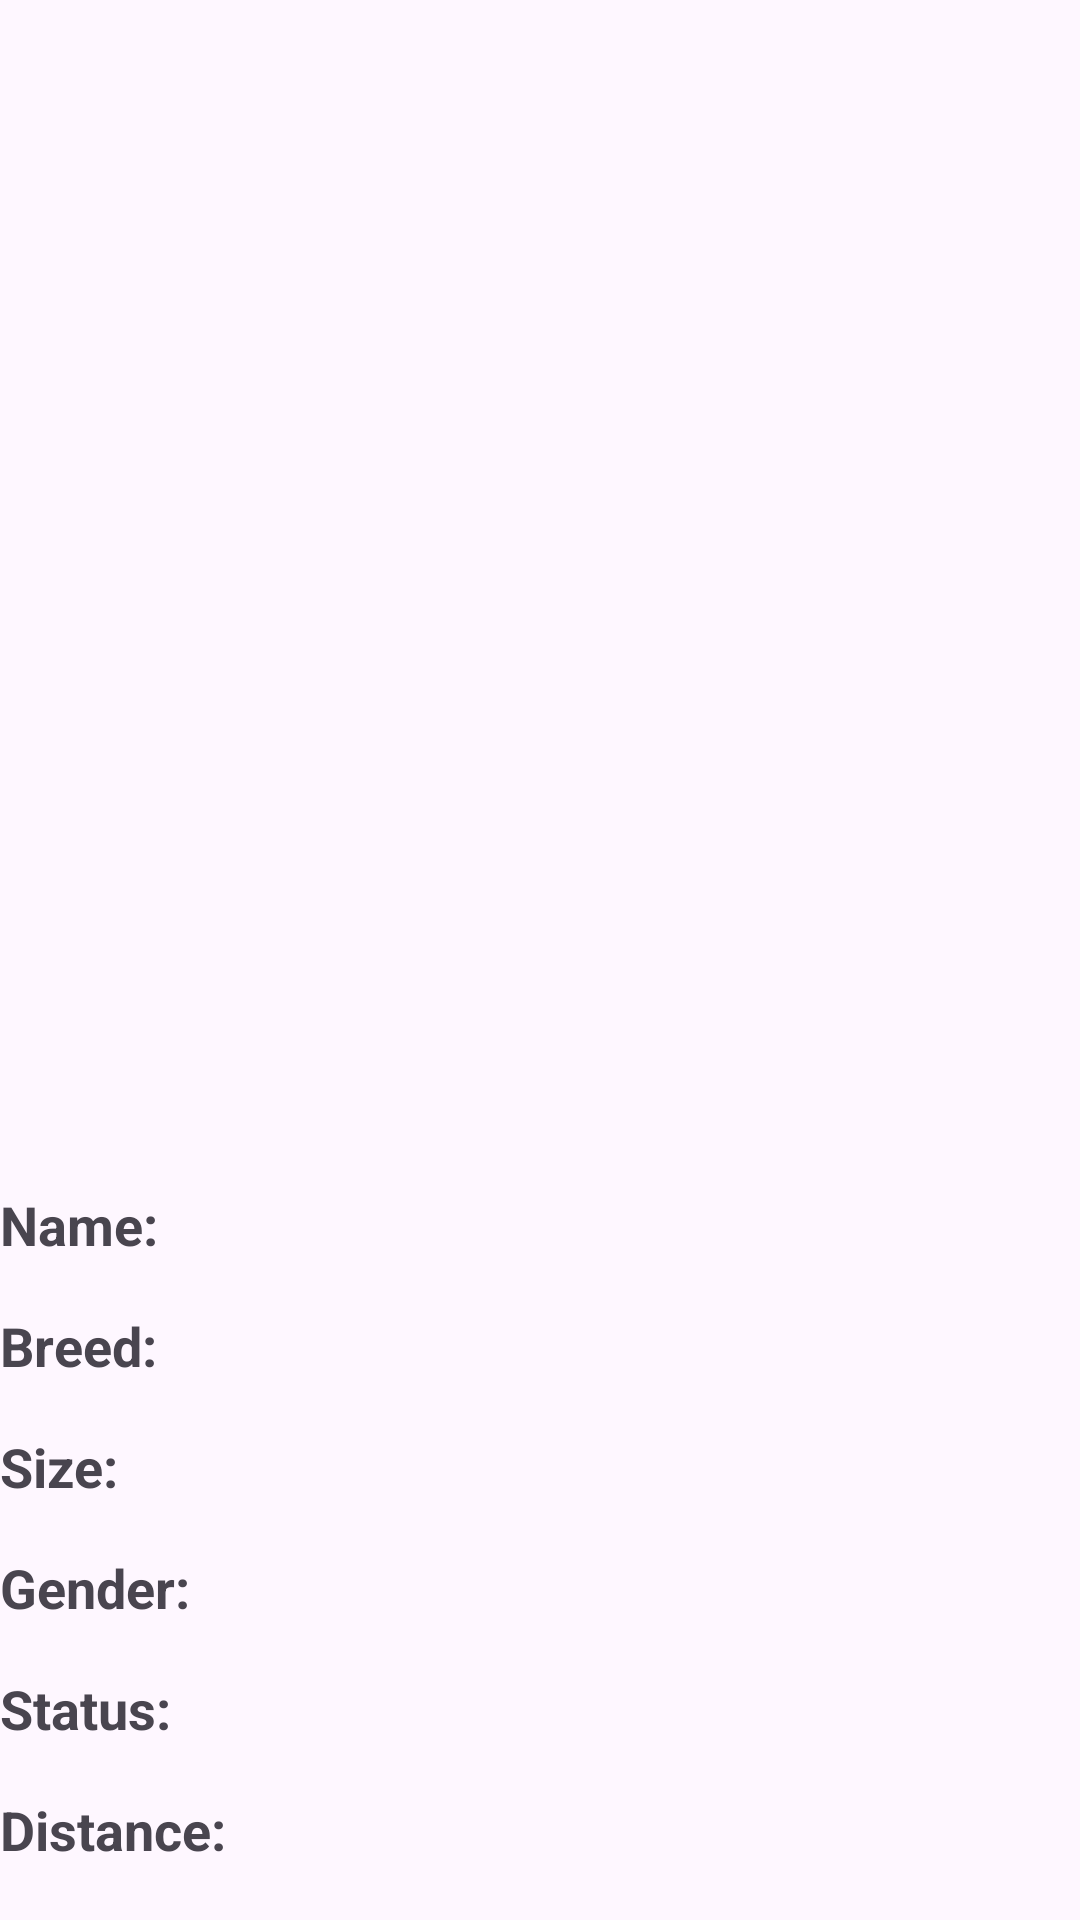

This screen was rendered from an Android layout file. Write that file and the resources it references.
<!-- AndroidManifest.xml: application theme Theme.PetFinder -->
<!-- res/layout/fragment_pet_details.xml -->
<?xml version="1.0" encoding="utf-8"?>
<androidx.constraintlayout.widget.ConstraintLayout xmlns:android="http://schemas.android.com/apk/res/android"
    xmlns:app="http://schemas.android.com/apk/res-auto"
    xmlns:tools="http://schemas.android.com/tools"
    android:layout_width="match_parent"
    android:layout_height="match_parent"
    tools:context=".ui.PetDetailsFragment">
    <ImageView
        android:id="@+id/pet_item_thumbnail"
        android:layout_width="360dp"
        android:layout_height="0dp"
        android:contentDescription="@string/pet_finder"
        android:scaleType="centerCrop"
        app:layout_constraintDimensionRatio="1"
        app:layout_constraintStart_toStartOf="parent"
        app:layout_constraintEnd_toEndOf="parent"
        app:layout_constraintTop_toTopOf="parent"
        android:layout_marginTop="20dp"/>

    <TextView
        android:id="@+id/text_view_name_label"
        android:layout_width="wrap_content"
        android:layout_height="wrap_content"
        android:text="@string/name"
        app:layout_constraintStart_toStartOf="@id/pet_item_thumbnail"
        app:layout_constraintTop_toBottomOf="@id/pet_item_thumbnail"
        android:layout_marginTop="16dp"
        android:textSize="18sp"
        android:textStyle="bold"/>

    <TextView
        android:id="@+id/text_view_name"
        android:layout_width="wrap_content"
        android:layout_height="wrap_content"
        app:layout_constraintStart_toEndOf="@id/text_view_name_label"
        app:layout_constraintTop_toTopOf="@id/text_view_name_label"
        app:layout_constraintBottom_toBottomOf="@id/text_view_name_label"
        android:layout_marginStart="16dp"
        android:textSize="16sp"/>

    <TextView
        android:id="@+id/text_view_breed_label"
        android:layout_width="wrap_content"
        android:layout_height="wrap_content"
        android:text="@string/breed"
        app:layout_constraintStart_toStartOf="@id/pet_item_thumbnail"
        app:layout_constraintTop_toBottomOf="@id/text_view_name_label"
        android:layout_marginTop="16dp"
        android:textSize="18sp"
        android:textStyle="bold"/>

    <TextView
        android:id="@+id/text_view_breed"
        android:layout_width="wrap_content"
        android:layout_height="wrap_content"
        app:layout_constraintStart_toEndOf="@id/text_view_breed_label"
        app:layout_constraintTop_toTopOf="@id/text_view_breed_label"
        app:layout_constraintBottom_toBottomOf="@id/text_view_breed_label"
        android:layout_marginStart="16dp"
        android:textSize="16sp"/>

    <TextView
        android:id="@+id/text_view_size_label"
        android:layout_width="wrap_content"
        android:layout_height="wrap_content"
        android:text="@string/size"
        app:layout_constraintStart_toStartOf="@id/pet_item_thumbnail"
        app:layout_constraintTop_toBottomOf="@id/text_view_breed_label"
        android:layout_marginTop="16dp"
        android:textSize="18sp"
        android:textStyle="bold"/>

    <TextView
        android:id="@+id/text_view_size"
        android:layout_width="wrap_content"
        android:layout_height="wrap_content"
        app:layout_constraintStart_toEndOf="@id/text_view_size_label"
        app:layout_constraintTop_toTopOf="@id/text_view_size_label"
        app:layout_constraintBottom_toBottomOf="@id/text_view_size_label"
        android:layout_marginStart="16dp"
        android:textSize="16sp"/>

    <TextView
        android:id="@+id/text_view_gender_label"
        android:layout_width="wrap_content"
        android:layout_height="wrap_content"
        android:text="@string/gender"
        app:layout_constraintStart_toStartOf="@id/pet_item_thumbnail"
        app:layout_constraintTop_toBottomOf="@id/text_view_size_label"
        android:layout_marginTop="16dp"
        android:textSize="18sp"
        android:textStyle="bold"/>

    <TextView
        android:id="@+id/text_view_gender"
        android:layout_width="wrap_content"
        android:layout_height="wrap_content"
        app:layout_constraintStart_toEndOf="@id/text_view_gender_label"
        app:layout_constraintTop_toTopOf="@id/text_view_gender_label"
        app:layout_constraintBottom_toBottomOf="@id/text_view_gender_label"
        android:layout_marginStart="16dp"
        android:textSize="16sp"/>

    <TextView
        android:id="@+id/text_view_status_label"
        android:layout_width="wrap_content"
        android:layout_height="wrap_content"
        android:text="@string/status"
        app:layout_constraintStart_toStartOf="@id/pet_item_thumbnail"
        app:layout_constraintTop_toBottomOf="@id/text_view_gender_label"
        android:layout_marginTop="16dp"
        android:textSize="18sp"
        android:textStyle="bold"/>

    <TextView
        android:id="@+id/text_view_status"
        android:layout_width="wrap_content"
        android:layout_height="wrap_content"
        app:layout_constraintStart_toEndOf="@id/text_view_status_label"
        app:layout_constraintTop_toTopOf="@id/text_view_status_label"
        app:layout_constraintBottom_toBottomOf="@id/text_view_status_label"
        android:layout_marginStart="16dp"
        android:textSize="16sp"/>

    <TextView
        android:id="@+id/text_view_distance_label"
        android:layout_width="wrap_content"
        android:layout_height="wrap_content"
        android:text="@string/distance"
        app:layout_constraintStart_toStartOf="@id/pet_item_thumbnail"
        app:layout_constraintTop_toBottomOf="@id/text_view_status_label"
        android:layout_marginTop="16dp"
        android:textSize="18sp"
        android:textStyle="bold"/>

    <TextView
        android:id="@+id/text_view_distance"
        android:layout_width="wrap_content"
        android:layout_height="wrap_content"
        app:layout_constraintStart_toEndOf="@id/text_view_distance_label"
        app:layout_constraintTop_toTopOf="@id/text_view_distance_label"
        app:layout_constraintBottom_toBottomOf="@id/text_view_distance_label"
        android:layout_marginStart="16dp"
        android:textSize="16sp"/>


</androidx.constraintlayout.widget.ConstraintLayout>
<!-- resources referenced by this layout -->
<resources>
  <string name="breed">Breed:</string>
  <string name="distance">Distance:</string>
  <string name="gender">Gender:</string>
  <string name="name">Name:</string>
  <string name="pet_finder">pet_finder</string>
  <string name="size">Size:</string>
  <string name="status">Status:</string>
  <style name="Theme.PetFinder" parent="Base.Theme.PetFinder" />
  <style name="Base.Theme.PetFinder" parent="Theme.Material3.DayNight.NoActionBar">
          
          
      </style>
</resources>
